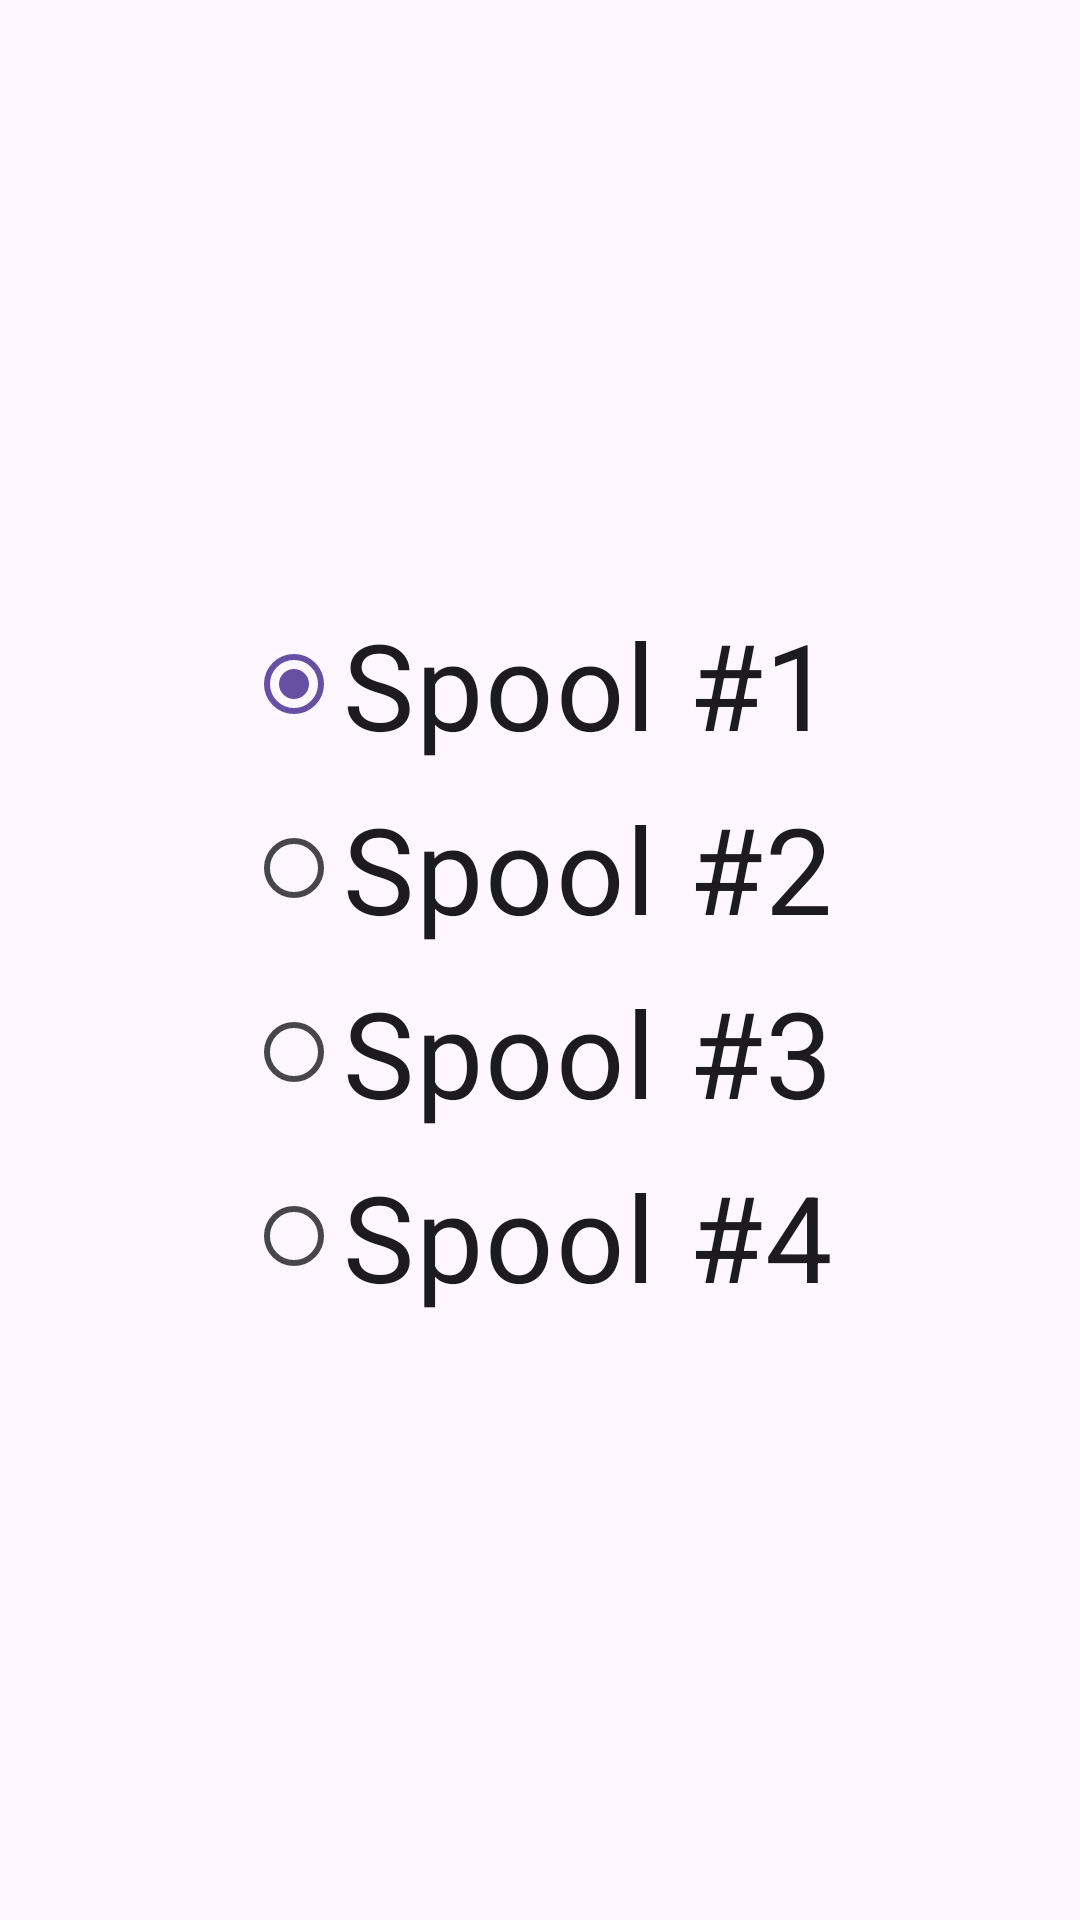

Produce the Android XML layout that renders to this screen, including the resource entries it uses.
<!-- AndroidManifest.xml: application theme Theme.Remaining_Filament -->
<!-- res/layout/fragment_spool_selector.xml -->
<?xml version="1.0" encoding="utf-8"?>
<LinearLayout xmlns:android="http://schemas.android.com/apk/res/android"
    android:layout_width="match_parent"
    android:layout_height="match_parent"
    android:orientation="vertical">

    <include layout="@layout/spool_selector"
        android:layout_width="match_parent"
        android:layout_height="0dp"
        android:layout_weight="1" />

</LinearLayout>
<!-- res/layout/spool_selector.xml (included above) -->
<?xml version="1.0" encoding="utf-8"?>
<RadioGroup xmlns:android="http://schemas.android.com/apk/res/android"
    android:id="@+id/spool_selector"
    android:layout_width="wrap_content"
    android:layout_height="wrap_content"
    android:orientation="vertical"
    android:gravity="center"
    android:layout_gravity="center"
    android:padding="8dp">

    <RadioButton
        android:id="@+id/spool1_radio"
        android:layout_width="wrap_content"
        android:layout_height="wrap_content"
        android:layout_margin="4dp"
        android:text="@string/spool1_button"
        android:textSize="40sp"
        android:checked="true" />

    <RadioButton
        android:id="@+id/spool2_radio"
        android:layout_width="wrap_content"
        android:layout_height="wrap_content"
        android:layout_margin="4dp"
        android:text="@string/spool2_button"
        android:textSize="40sp" />

    <RadioButton
        android:id="@+id/spool3_radio"
        android:layout_width="wrap_content"
        android:layout_height="wrap_content"
        android:layout_margin="4dp"
        android:text="@string/spool3_button"
        android:textSize="40sp" />

    <RadioButton
        android:id="@+id/spool4_radio"
        android:layout_width="wrap_content"
        android:layout_height="wrap_content"
        android:layout_margin="4dp"
        android:text="@string/spool4_button"
        android:textSize="40sp" />

</RadioGroup>
<!-- resources referenced by this layout -->
<resources>
  <string name="spool1_button">Spool #1</string>
  <string name="spool2_button">Spool #2</string>
  <string name="spool3_button">Spool #3</string>
  <string name="spool4_button">Spool #4</string>
  <style name="Theme.Remaining_Filament" parent="Base.Theme.Remaining_Filament" />
  <style name="Base.Theme.Remaining_Filament" parent="Theme.Material3.DayNight.NoActionBar">
          
          
  
          
          
          <item name="android:statusBarColor">@android:color/transparent</item>
          
          <item name="android:navigationBarColor">@android:color/transparent</item>
  
          
          <item name="android:windowLayoutInDisplayCutoutMode">shortEdges</item>
  
  
          
          <item name="android:windowLightStatusBar">true</item>
          <item name="android:windowLightNavigationBar">true</item>
      </style>
</resources>
